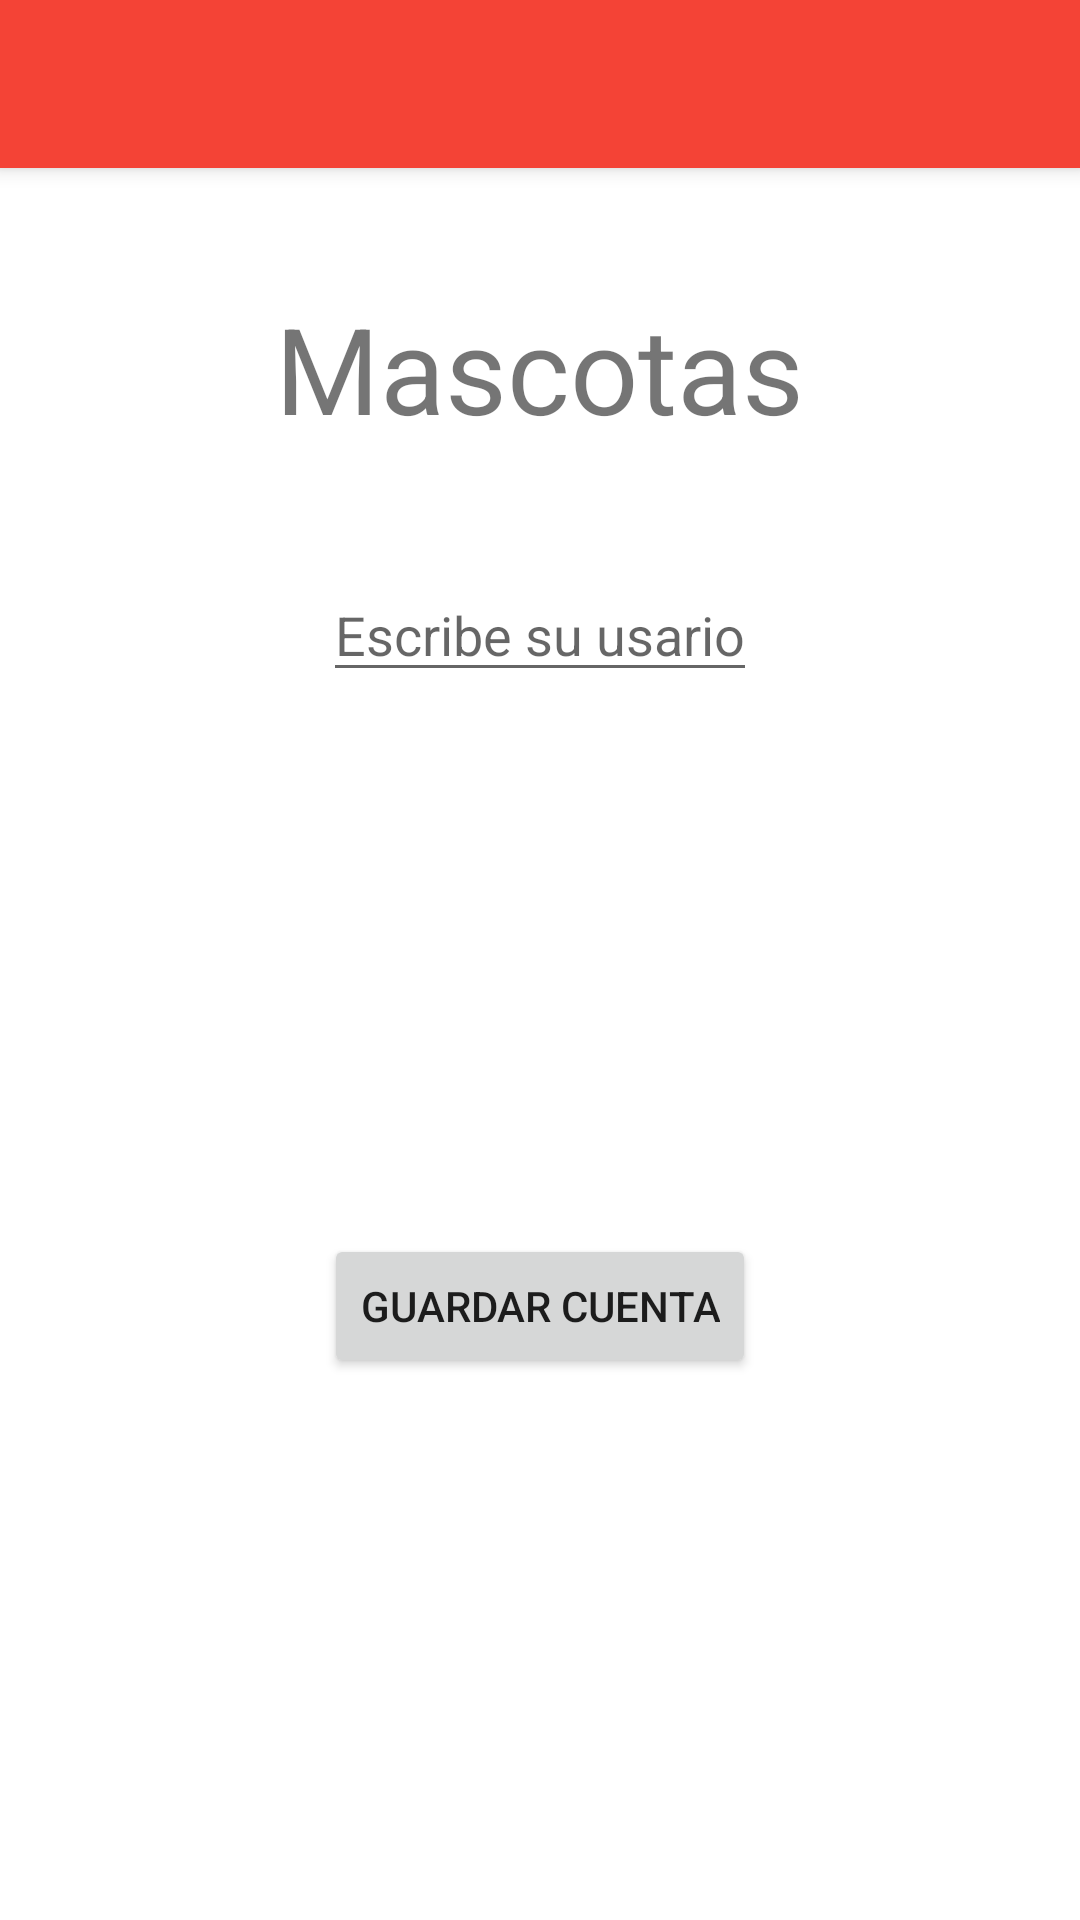

Reconstruct the res/layout file that produces this screen, plus the resources it refers to.
<!-- AndroidManifest.xml: application theme Theme.Mascotas -->
<!-- res/layout/activity_configurar_cuenta.xml -->
<?xml version="1.0" encoding="utf-8"?>
<LinearLayout xmlns:android="http://schemas.android.com/apk/res/android"
    xmlns:app="http://schemas.android.com/apk/res-auto"
    xmlns:tools="http://schemas.android.com/tools"
    android:layout_width="match_parent"
    android:layout_height="match_parent"
    tools:context=".ConfigurarCuenta"
    android:orientation="vertical"
    android:gravity="center_horizontal">

    <include android:id="@+id/miActionBar" layout="@layout/action_bar"></include>

    <TextView
        android:layout_width="wrap_content"
        android:layout_height="wrap_content"
        android:text="@string/app_name"
        android:textSize="@dimen/size_nombre_perfil"
        android:layout_centerHorizontal="true"
        android:layout_marginTop="@dimen/size_nombre_perfil">
    </TextView>

    <EditText
        android:id="@+id/etInputUsuario"
        android:layout_marginTop="@dimen/size_nombre_perfil"
        android:layout_width="wrap_content"
        android:layout_height="wrap_content"
        android:hint="@string/hint_texto">
    </EditText>
    <RelativeLayout
        android:layout_width="match_parent"
        android:layout_height="match_parent"
        android:gravity="center">
    <Button
        android:layout_height="wrap_content"
        android:layout_width="wrap_content"
        android:text="@string/texto_guardar_cuenta"
        android:onClick="guardarCuenta">
    </Button>
    </RelativeLayout>
</LinearLayout>
<!-- res/layout/action_bar.xml (included above) -->
<?xml version="1.0" encoding="utf-8"?>
<androidx.appcompat.widget.Toolbar xmlns:android="http://schemas.android.com/apk/res/android"
    xmlns:app="http://schemas.android.com/apk/res-auto"
    android:layout_width="match_parent"
    android:layout_height="?attr/actionBarSize"
    android:background="@color/PrimaryColor"
    android:elevation="@dimen/elevacion_action_bar"
    android:theme="@style/ThemeOverlay.MaterialComponents.Dark.ActionBar"
    app:popupTheme="@style/Theme.AppCompat.Light">
</androidx.appcompat.widget.Toolbar>
<!-- resources referenced by this layout -->
<resources>
  <color name="PrimaryColor">#F44336</color>
  <dimen name="elevacion_action_bar">4dp</dimen>
  <dimen name="size_nombre_perfil">40dp</dimen>
  <string name="app_name">Mascotas</string>
  <string name="hint_texto">Escribe su usario</string>
  <string name="texto_guardar_cuenta">Guardar Cuenta</string>
  <style name="Theme.Mascotas" parent="Theme.MaterialComponents.DayNight.NoActionBar">
          
          <item name="colorPrimary">@color/PrimaryColor</item>
          <item name="colorPrimaryVariant">@color/DarkPrimaryColor</item>
          <item name="colorOnPrimary">@color/white</item>
          
          <item name="colorSecondary">@color/AccentColor</item>
          <item name="colorSecondaryVariant">@color/AccentColor</item>
          <item name="colorOnSecondary">@color/black</item>
          
          <item name="android:statusBarColor">?attr/colorPrimaryVariant</item>
          
      </style>
  <color name="DarkPrimaryColor">#D32F2F</color>
  <color name="white">#FFFFFFFF</color>
  <color name="AccentColor">#FF4081</color>
  <color name="black">#FF000000</color>
</resources>
